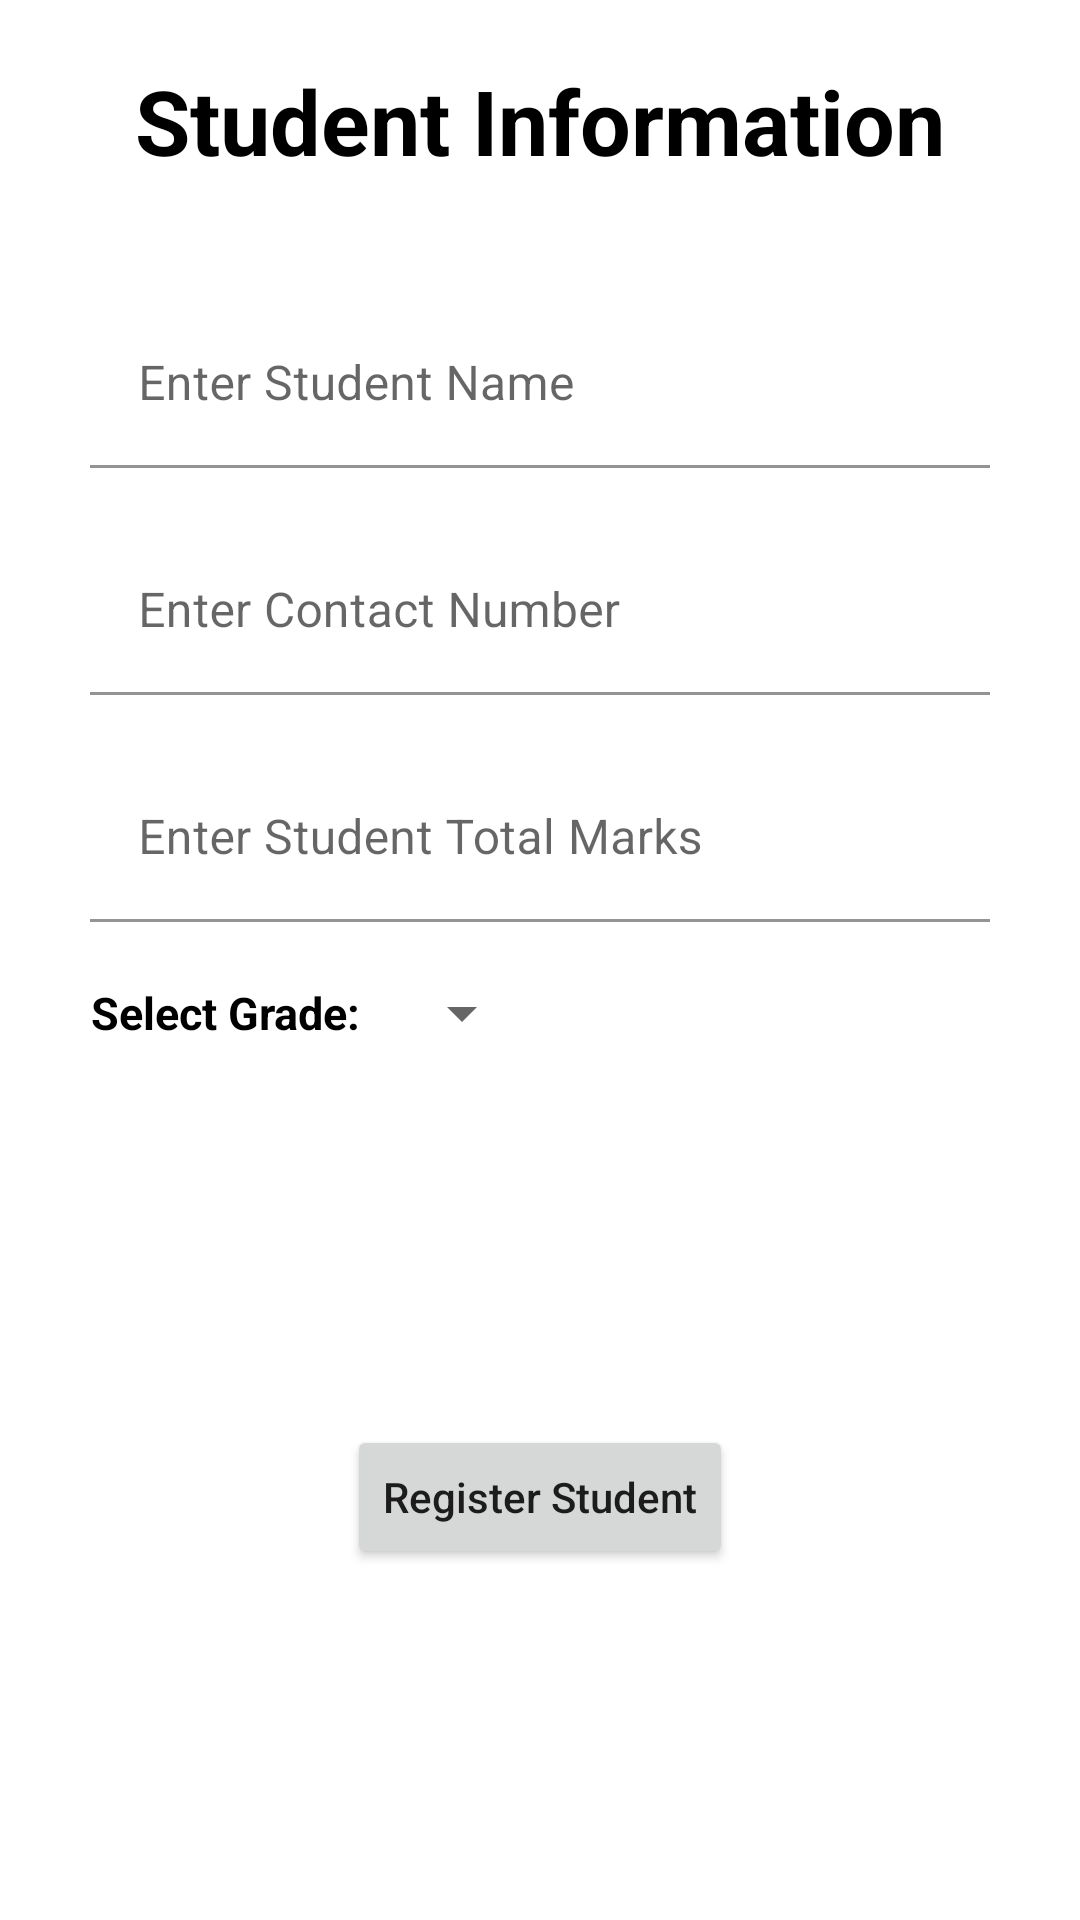

Write the Android layout XML for this screen, with the resource values it uses.
<!-- AndroidManifest.xml: application theme Theme.Firebase_Project -->
<!-- res/layout/sheet_layout_student_registration.xml -->
<?xml version="1.0" encoding="utf-8"?>
<androidx.constraintlayout.widget.ConstraintLayout xmlns:android="http://schemas.android.com/apk/res/android"
    xmlns:app="http://schemas.android.com/apk/res-auto"
    xmlns:tools="http://schemas.android.com/tools"
    android:id="@+id/bottomSheet"
    android:layout_width="match_parent"
    android:layout_height="wrap_content"
    android:background="@drawable/sheet_dialog_background"
    tools:context=".activity.StudentInfoActivity">

    <com.google.android.material.textview.MaterialTextView
        android:id="@+id/tvTitleActivity"
        android:layout_width="0dp"
        android:layout_height="wrap_content"
        android:layout_marginStart="10dp"
        android:layout_marginTop="20dp"
        android:layout_marginEnd="10dp"
        android:gravity="center"
        android:text="@string/student_information"
        android:textColor="@color/black"
        android:textSize="30sp"
        android:textStyle="bold"
        app:layout_constraintEnd_toEndOf="parent"
        app:layout_constraintStart_toStartOf="parent"
        app:layout_constraintTop_toTopOf="parent" />

    <com.google.android.material.card.MaterialCardView
        android:id="@+id/cvStudentRegistration"
        android:layout_width="match_parent"
        android:layout_height="0dp"
        android:layout_margin="20dp"
        app:cardCornerRadius="16dp"
        app:layout_constraintTop_toBottomOf="@id/tvTitleActivity">

        <androidx.constraintlayout.widget.ConstraintLayout
            android:layout_width="match_parent"
            android:layout_height="wrap_content">

            <com.google.android.material.textfield.TextInputLayout
                android:id="@+id/titStudentName"
                android:layout_width="0dp"
                android:layout_height="wrap_content"
                android:layout_marginStart="10dp"
                android:layout_marginTop="20dp"
                android:layout_marginEnd="10dp"
                app:layout_constraintEnd_toEndOf="parent"
                app:layout_constraintStart_toStartOf="parent"
                app:layout_constraintTop_toTopOf="parent"
                app:startIconTint="@color/black">

                <com.google.android.material.textfield.TextInputEditText
                    android:id="@+id/tetStudentName"
                    android:layout_width="match_parent"
                    android:layout_height="match_parent"
                    android:background="@color/white"
                    android:hint="@string/enter_student_name"
                    android:inputType="text" />
            </com.google.android.material.textfield.TextInputLayout>

            <com.google.android.material.textfield.TextInputLayout
                android:id="@+id/titMobileNumber"
                android:layout_width="0dp"
                android:layout_height="wrap_content"
                android:layout_marginStart="10dp"
                android:layout_marginTop="20dp"
                android:layout_marginEnd="10dp"
                android:layout_marginBottom="20dp"
                app:layout_constraintEnd_toEndOf="parent"
                app:layout_constraintStart_toStartOf="parent"
                app:layout_constraintTop_toBottomOf="@id/titStudentName"
                app:startIconTint="@color/black">

                <com.google.android.material.textfield.TextInputEditText
                    android:id="@+id/tetMobileNumber"
                    android:layout_width="match_parent"
                    android:layout_height="match_parent"
                    android:background="@color/white"
                    android:hint="@string/enter_contact_number"
                    android:inputType="number"
                    android:maxLength="10" />
            </com.google.android.material.textfield.TextInputLayout>

            <com.google.android.material.textfield.TextInputLayout
                android:id="@+id/titTotalMark"
                android:layout_width="0dp"
                android:layout_height="wrap_content"
                android:layout_marginStart="10dp"
                android:layout_marginTop="20dp"
                android:layout_marginEnd="10dp"
                android:layout_marginBottom="20dp"
                app:layout_constraintEnd_toEndOf="parent"
                app:layout_constraintStart_toStartOf="parent"
                app:layout_constraintTop_toBottomOf="@id/titMobileNumber"
                app:startIconTint="@color/black">

                <com.google.android.material.textfield.TextInputEditText
                    android:id="@+id/tetTotalMark"
                    android:layout_width="match_parent"
                    android:layout_height="match_parent"
                    android:background="@color/white"
                    android:hint="@string/enter_student_total_marks"
                    android:inputType="number"
                    android:maxLength="3" />
            </com.google.android.material.textfield.TextInputLayout>

            <com.google.android.material.textview.MaterialTextView
                android:id="@+id/tvGradeTitle"
                android:layout_width="wrap_content"
                android:layout_height="wrap_content"
                android:layout_marginStart="10dp"
                android:layout_marginTop="20dp"
                android:layout_marginBottom="10dp"
                android:gravity="center"
                android:text="@string/select_grade"
                android:textColor="@color/black"
                android:textSize="15sp"
                android:textStyle="bold"
                app:layout_constraintBottom_toBottomOf="parent"
                app:layout_constraintStart_toStartOf="parent"
                app:layout_constraintTop_toBottomOf="@id/titTotalMark" />

            <androidx.appcompat.widget.AppCompatSpinner
                android:id="@+id/spinnerGrade"
                android:layout_width="wrap_content"
                android:layout_height="wrap_content"
                android:layout_marginStart="10dp"
                app:layout_constraintBottom_toBottomOf="@id/tvGradeTitle"
                app:layout_constraintStart_toEndOf="@id/tvGradeTitle"
                app:layout_constraintTop_toTopOf="@id/tvGradeTitle" />
        </androidx.constraintlayout.widget.ConstraintLayout>
    </com.google.android.material.card.MaterialCardView>

    <androidx.appcompat.widget.AppCompatButton
        android:id="@+id/btnAddOrUpdate"
        android:layout_width="wrap_content"
        android:layout_height="wrap_content"
        android:layout_marginTop="20dp"
        android:layout_marginBottom="20dp"
        android:text="@string/register_student"
        android:textAllCaps="false"
        app:layout_constraintBottom_toBottomOf="parent"
        app:layout_constraintEnd_toEndOf="parent"
        app:layout_constraintStart_toStartOf="parent"
        app:layout_constraintTop_toBottomOf="@id/cvStudentRegistration" />
</androidx.constraintlayout.widget.ConstraintLayout>
<!-- resources referenced by this layout -->
<resources>
  <!-- drawable sheet_dialog_background (drawable) -->
  <?xml version="1.0" encoding="utf-8"?>
  <shape xmlns:android="http://schemas.android.com/apk/res/android">
      <corners
           android:topLeftRadius="20dp"
           android:topRightRadius="20dp"/>
      <solid android:color="@color/white"/>
  </shape>
  <string name="enter_contact_number">Enter Contact Number</string>
  <string name="enter_student_name">Enter Student Name</string>
  <string name="enter_student_total_marks">Enter Student Total Marks</string>
  <string name="register_student">Register Student</string>
  <string name="select_grade">Select Grade:</string>
  <string name="student_information">Student Information</string>
  <style name="Theme.Firebase_Project" parent="Theme.MaterialComponents.DayNight.DarkActionBar">
          
          <item name="colorPrimary">@color/purple_500</item>
          <item name="colorPrimaryVariant">@color/purple_700</item>
          <item name="colorOnPrimary">@color/white</item>
          
          <item name="colorSecondary">@color/teal_200</item>
          <item name="colorSecondaryVariant">@color/teal_700</item>
          <item name="colorOnSecondary">@color/black</item>
          
          <item name="android:statusBarColor" tools:targetApi="l">?attr/colorPrimaryVariant</item>
          
      </style>
  <!-- not gathered from this repository: default colours our renderer supplied (Android Studio template values) -->
  <color name="purple_500">#FF6200EE</color>
  <color name="purple_700">#FF3700B3</color>
  <color name="teal_200">#FF03DAC5</color>
  <color name="teal_700">#FF018786</color>
  <color name="black">#FF000000</color>
  <color name="white">#FFFFFFFF</color>
</resources>
